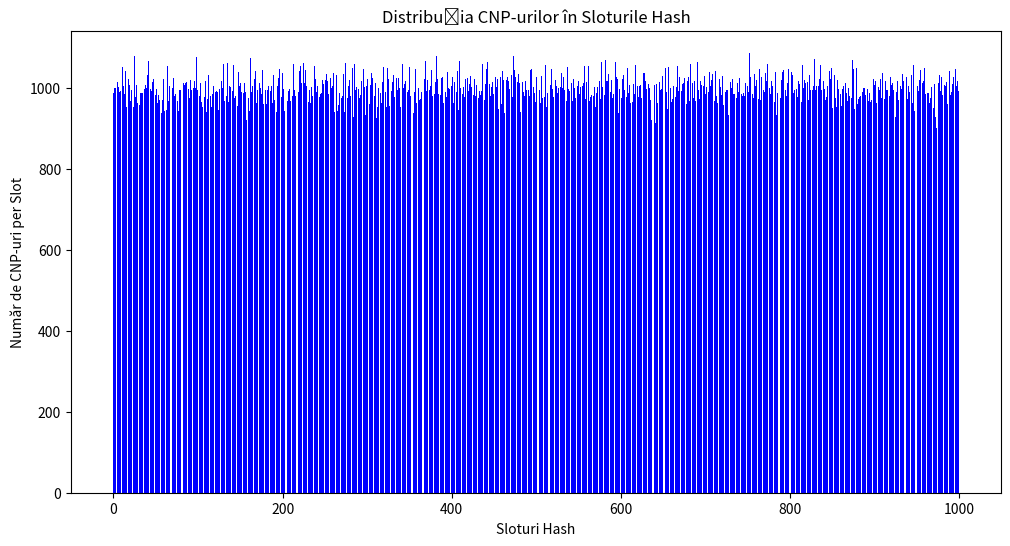

Source code (Python):
import random
import calendar
import matplotlib.pyplot as plt
import numpy as np


def genereaza_cifra_control(cnp_fara_control):
    constanta = "279146358279"
    suma = sum(int(cnp_fara_control[i]) * int(constanta[i]) for i in range(12))
    cifra_control = suma % 11
    return cifra_control if cifra_control < 10 else 1


def genereaza_cnp():
    # S (Sex și secol)
    S = random.choice([1, 2, 5, 6])  # 1 și 2 pentru 1900-1999, 5 și 6 pentru 2000-2099

    # AA (Anul nașterii)
    if S in [1, 2]:
        anul = random.randint(1900, 1999)
    else:
        anul = random.randint(2000, 2024)
    AA = str(anul % 100).zfill(2)

    # LL (Luna nașterii)
    luna = random.randint(1, 12)
    LL = str(luna).zfill(2)

    # ZZ (Ziua nașterii)
    zi_maxima = calendar.monthrange(anul, luna)[1]
    ziua = random.randint(1, zi_maxima)
    ZZ = str(ziua).zfill(2)

    # JJ (Codul județului)
    while True:
        judet = random.randint(1, 52)
        if judet not in [49, 50]:
            JJ = str(judet).zfill(2)
            break

    # NNN (Număr secvențial)
    NNN = str(random.randint(1, 999)).zfill(3)

    # Concatenăm primele 12 cifre pentru a calcula cifra de control
    cnp_fara_control = f"{S}{AA}{LL}{ZZ}{JJ}{NNN}"
    C = genereaza_cifra_control(cnp_fara_control)

    # CNP-ul final
    cnp = f"{cnp_fara_control}{C}"
    return cnp

def hash_cnp_fnv(cnp, numar_sloturi=1000):
    # Inițializăm valorile FNV
    hash_value = 2166136261
    fnv_prime = 16777619

    # Aplicăm FNV-1a pe fiecare caracter din CNP
    for char in cnp:
        hash_value ^= int(char)
        hash_value *= fnv_prime

    # Obținem hash-ul final folosind modul
    hash_index = hash_value % numar_sloturi
    return hash_index

# Simulăm generarea și hashing-ul unui set de CNP-uri
numar_cnpuri = 1000000
numar_sloturi = 1000
cnp_list = [genereaza_cnp() for _ in range(numar_cnpuri)]
distributie_hash = {i: [] for i in range(numar_sloturi)}

for cnp in cnp_list:
    hash_index = hash_cnp_fnv(cnp, numar_sloturi)
    distributie_hash[hash_index].append(cnp)

# Extragem datele pentru graf
sloturi = list(distributie_hash.keys())
valori = [len(distributie_hash[i]) for i in range(numar_sloturi)]

# Crearea graficului de bare pentru distribuție
plt.figure(figsize=(12, 6))
plt.bar(sloturi, valori, color='blue')
plt.xlabel('Sloturi Hash')
plt.ylabel('Număr de CNP-uri per Slot')
plt.title('Distribuția CNP-urilor în Sloturile Hash')
plt.show()

# Selectăm aleatoriu 1000 de CNP-uri pentru căutare
cnp_aleatoare = random.sample(cnp_list, 1000)

numar_iteratii = []

for cnp in cnp_aleatoare:
    hash_index = hash_cnp_fnv(cnp, numar_sloturi)
    slot = distributie_hash[hash_index]

    # Căutăm CNP-ul în slotul hash și contorizăm iterațiile
    for idx, cnp_in_slot in enumerate(slot):
        if cnp_in_slot == cnp:
            numar_iteratii.append(idx + 1)  # Adăugăm numărul de verificări pentru a găsi CNP-ul
            break

# Calculăm statisticile
media_iteratii = np.mean(numar_iteratii)
min_iteratii = np.min(numar_iteratii)
max_iteratii = np.max(numar_iteratii)

print(f"Media numărului de iterații: {media_iteratii}")
print(f"Numărul minim de iterații: {min_iteratii}")
print(f"Numărul maxim de iterații: {max_iteratii}")